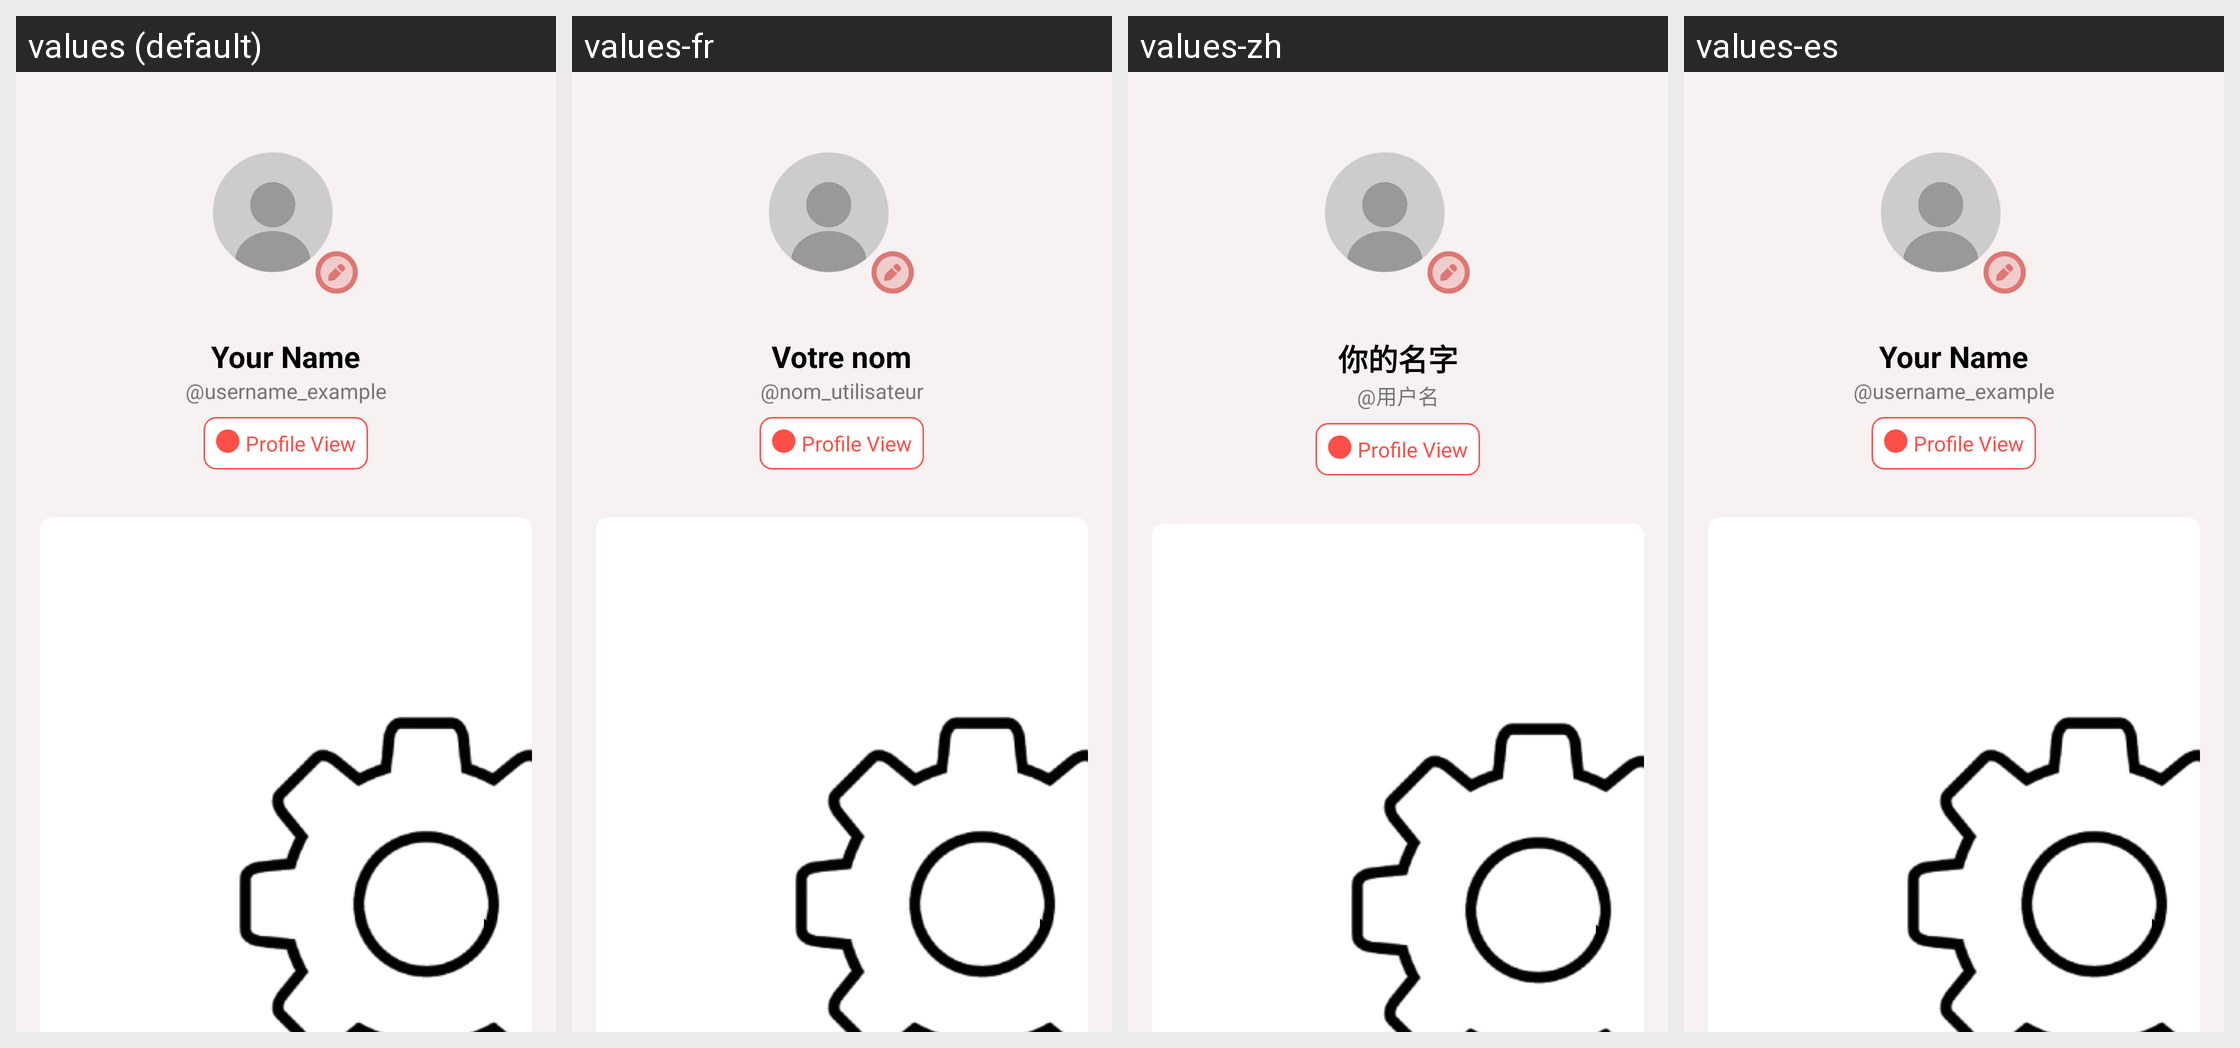

Translations of the strings shown on this Android screen, per locale in the grid:
Android screen res/layout/fragment_profile.xml rendered under 4 locales, left to right: values (default), values-fr, values-zh, values-es. Device: Nexus 5 (rendered at 1080×1920; each locale shown at half size, 540×960, under a caption strip naming it); theme Theme.AnnotateX_Mobile.
Other locales in the repository, not shown: values-bg, values-de, values-ja.
Strings drawn on this screen, with the default value and each locale's value (text and hints the layout hard-codes, and strings that could not be matched under every locale, appear in the picture but are not listed):

default_name
  values: Your Name
  values-fr: Votre nom
  values-zh: 你的名字
  values-es: Your Name  [not translated; the default value is used]

default_username
  values: @username_example
  values-fr: @nom_utilisateur
  values-zh: @用户名
  values-es: @username_example  [not translated; the default value is used]
